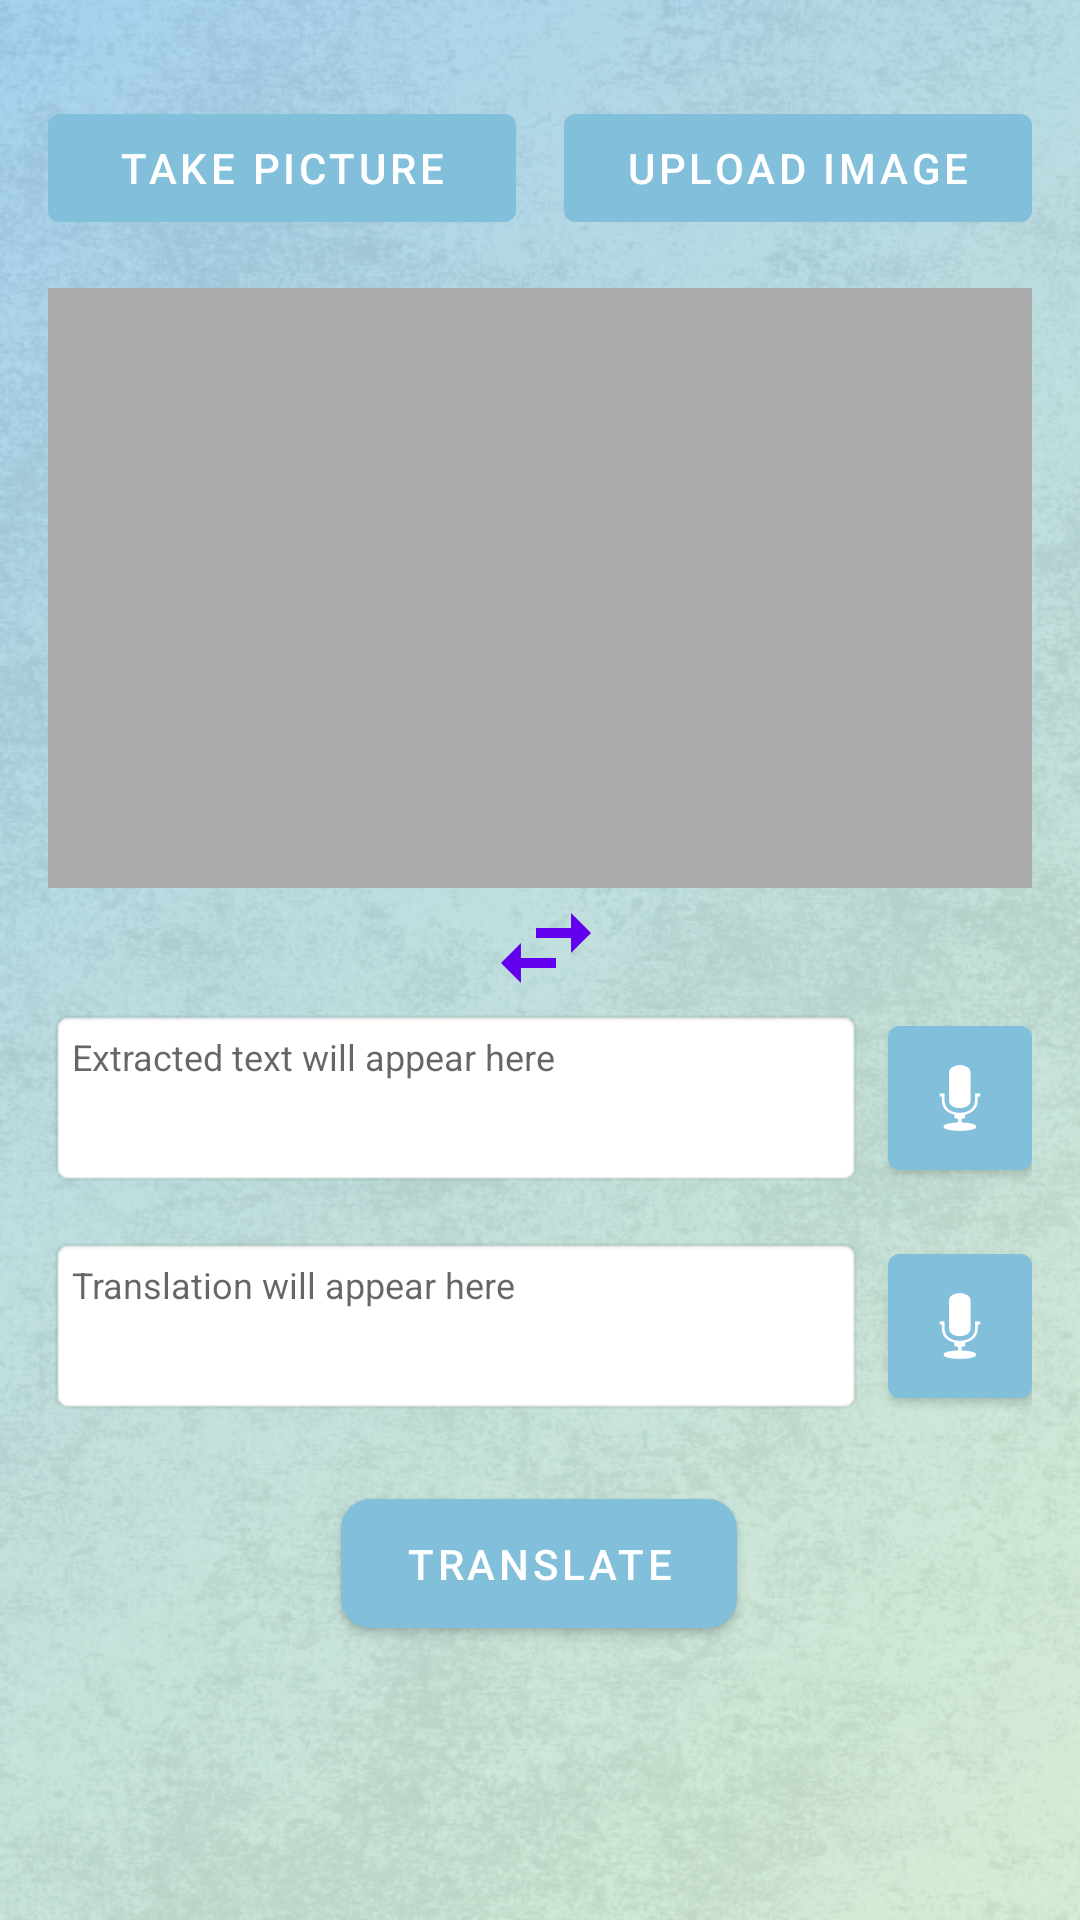

Produce the Android XML layout that renders to this screen, including the resource entries it uses.
<!-- AndroidManifest.xml: application theme Theme.MobCompFinalProject -->
<!-- res/layout/activity_text_translation.xml -->
<?xml version="1.0" encoding="utf-8"?>
<ScrollView xmlns:android="http://schemas.android.com/apk/res/android"
    xmlns:app="http://schemas.android.com/apk/res-auto"
    android:layout_width="match_parent"
    android:layout_height="match_parent"
    android:background="@drawable/fortransbg"
    android:fillViewport="true">

    <androidx.constraintlayout.widget.ConstraintLayout
        android:layout_width="match_parent"
        android:layout_height="wrap_content"
        android:padding="16dp">

        <LinearLayout
            android:id="@+id/buttonLayout"
            android:layout_width="match_parent"
            android:layout_height="wrap_content"
            android:layout_marginTop="16dp"
            android:orientation="horizontal"
            app:layout_constraintTop_toTopOf="parent">

            <com.google.android.material.button.MaterialButton
                android:id="@+id/takePictureButton"
                android:layout_width="0dp"
                android:layout_height="wrap_content"
                android:layout_marginEnd="8dp"
                android:layout_weight="1"
                android:text="@string/take_picture"
                android:backgroundTint="@color/blue" />

            <com.google.android.material.button.MaterialButton
                android:id="@+id/uploadImageButton"
                android:layout_width="0dp"
                android:layout_height="wrap_content"
                android:layout_marginStart="8dp"
                android:layout_weight="1"
                android:text="@string/upload_image"
                android:backgroundTint="@color/blue" />
        </LinearLayout>

        <ImageView
            android:id="@+id/imagePreview"
            android:layout_width="match_parent"
            android:layout_height="200dp"
            android:layout_marginTop="16dp"
            android:background="@android:color/darker_gray"
            android:scaleType="centerCrop"
            app:layout_constraintTop_toBottomOf="@+id/buttonLayout" />

        <Spinner
            android:id="@+id/sourceLanguageSpinner"
            android:layout_width="0dp"
            android:layout_height="wrap_content"
            android:layout_marginTop="16dp"
            android:layout_marginEnd="8dp"
            style="@style/CustomSpinnerStyle"
            android:padding="4dp"
            app:layout_constraintEnd_toStartOf="@+id/swapLanguagesButton"
            app:layout_constraintStart_toStartOf="parent"
            app:layout_constraintTop_toBottomOf="@+id/imagePreview" />

        <Button
            android:id="@+id/swapLanguagesButton"
            android:layout_width="40dp"
            android:layout_height="40dp"
            android:layout_marginStart="4dp"
            android:background="@drawable/ic_bidirectional_arrow"
            android:contentDescription="@string/swap_languages"
            android:textColor="@color/black"
            app:layout_constraintBottom_toBottomOf="@+id/sourceLanguageSpinner"
            app:layout_constraintEnd_toStartOf="@+id/targetLanguageSpinner"
            app:layout_constraintStart_toEndOf="@+id/sourceLanguageSpinner"
            app:layout_constraintTop_toTopOf="@+id/sourceLanguageSpinner" />

        <Spinner
            android:id="@+id/targetLanguageSpinner"
            android:layout_width="0dp"
            android:layout_height="wrap_content"
            android:layout_marginStart="8dp"
            android:layout_marginTop="16dp"
            style="@style/CustomSpinnerStyle"
            android:padding="4dp"
            app:layout_constraintEnd_toEndOf="parent"
            app:layout_constraintStart_toEndOf="@+id/swapLanguagesButton"
            app:layout_constraintTop_toBottomOf="@+id/imagePreview" />

        <LinearLayout
            android:id="@+id/extractedTextContainer"
            android:layout_width="match_parent"
            android:layout_height="wrap_content"
            android:layout_marginTop="16dp"
            android:orientation="horizontal"
            app:layout_constraintTop_toBottomOf="@+id/sourceLanguageSpinner">

            <EditText
                android:id="@+id/extractedText"
                android:layout_width="0dp"
                android:layout_height="wrap_content"
                android:layout_weight="1"
                android:background="@android:drawable/editbox_background"
                android:gravity="top|start"
                android:hint="@string/extracted_text_hint"
                android:importantForAutofill="no"
                android:inputType="textMultiLine"
                android:maxHeight="200dp"
                android:minHeight="60dp"
                android:padding="8dp"
                android:scrollbars="vertical"
                android:textAppearance="?android:attr/textAppearanceMedium"
                android:textSize="12sp" />

            <com.google.android.material.button.MaterialButton
                android:id="@+id/speakExtractedText"
                android:layout_width="48dp"
                android:layout_height="48dp"
                android:layout_gravity="center_vertical"
                android:layout_marginStart="8dp"
                android:contentDescription="@string/speak_text"
                android:insetLeft="0dp"
                android:insetTop="0dp"
                android:insetRight="0dp"
                android:insetBottom="0dp"
                android:padding="0dp"
                android:backgroundTint="@color/blue"
                app:icon="@android:drawable/ic_btn_speak_now"
                app:iconGravity="textStart"
                app:iconPadding="0dp" />
        </LinearLayout>

        <LinearLayout
            android:id="@+id/translatedTextContainer"
            android:layout_width="match_parent"
            android:layout_height="wrap_content"
            android:layout_marginTop="16dp"
            android:orientation="horizontal"
            app:layout_constraintTop_toBottomOf="@+id/extractedTextContainer">

            <TextView
                android:id="@+id/translatedText"
                android:layout_width="0dp"
                android:layout_height="wrap_content"
                android:layout_weight="1"
                android:background="@android:drawable/editbox_background"
                android:gravity="top|start"
                android:hint="@string/translated_text_hint"
                android:maxHeight="200dp"
                android:minHeight="60dp"
                android:padding="8dp"
                android:scrollbars="vertical"
                android:textAppearance="?android:attr/textAppearanceMedium"
                android:textSize="12sp" />

            <com.google.android.material.button.MaterialButton
                android:id="@+id/speakTranslatedText"
                android:layout_width="48dp"
                android:layout_height="48dp"
                android:layout_gravity="center_vertical"
                android:layout_marginStart="8dp"
                android:contentDescription="@string/speak_translated_text"
                android:insetLeft="0dp"
                android:insetTop="0dp"
                android:insetRight="0dp"
                android:insetBottom="0dp"
                android:padding="0dp"
                android:backgroundTint="@color/blue"
                app:icon="@android:drawable/ic_btn_speak_now"
                app:iconGravity="textStart"
                app:iconPadding="0dp" />
        </LinearLayout>

        <com.google.android.material.button.MaterialButton
            android:id="@+id/translateButton"
            android:layout_width="132dp"
            android:layout_height="55dp"
            android:layout_marginTop="16dp"
            android:layout_marginBottom="16dp"
            android:backgroundTint="@color/blue"
            android:text="@string/translate"
            app:cornerRadius="10dp"
            app:layout_constraintBottom_toBottomOf="parent"
            app:layout_constraintEnd_toEndOf="parent"
            app:layout_constraintHorizontal_bias="0.498"
            app:layout_constraintStart_toStartOf="parent"
            app:layout_constraintTop_toBottomOf="@+id/translatedTextContainer"
            app:layout_constraintVertical_bias="0.088" />

    </androidx.constraintlayout.widget.ConstraintLayout>
</ScrollView>
<!-- resources referenced by this layout -->
<resources>
  <color name="black">#FF000000</color>
  <color name="blue">#81BFDA</color>
  <!-- drawable fortransbg: png bitmap (drawable, 577053 bytes) -->
  <!-- drawable ic_bidirectional_arrow (drawable) -->
  <?xml version="1.0" encoding="utf-8"?>
  <vector xmlns:android="http://schemas.android.com/apk/res/android"
      android:width="24dp"
      android:height="24dp"
      android:viewportWidth="24"
      android:viewportHeight="24">
      <path
          android:fillColor="@color/black"
          android:pathData="M6.99,11L3,15l3.99,4v-3H14v-2H6.99v-3zM21,9l-3.99,-4v3H10v2h7.01v3L21,9z"/>
  </vector>
  <string name="extracted_text_hint">Extracted text will appear here</string>
  <string name="speak_text">Speak text</string>
  <string name="speak_translated_text">Speak translated text</string>
  <string name="take_picture">Take Picture</string>
  <string name="translate">Translate</string>
  <string name="translated_text_hint">Translation will appear here</string>
  <string name="upload_image">Upload Image</string>
  <style name="CustomSpinnerStyle" parent="Widget.AppCompat.Spinner">
          <item name="android:background">@drawable/custom_spinner_background</item>
          <item name="android:popupBackground">@color/white</item>
          <item name="android:textColor">@color/white</item>
      </style>
  <style name="Theme.MobCompFinalProject" parent="Theme.MaterialComponents.DayNight.NoActionBar">
          
          <item name="colorPrimary">@color/purple_500</item>
          <item name="colorPrimaryVariant">@color/purple_700</item>
          <item name="colorOnPrimary">@color/white</item>
          
          <item name="colorSecondary">@color/teal_200</item>
          <item name="colorSecondaryVariant">@color/teal_700</item>
          <item name="colorOnSecondary">@color/black</item>
          
          <item name="android:statusBarColor">@android:color/transparent</item>
          <item name="android:windowFullscreen">true</item>
          <item name="android:windowTranslucentStatus">true</item>
          
      </style>
  <!-- drawable custom_spinner_background (drawable) -->
  <?xml version="1.0" encoding="utf-8"?>
  <layer-list xmlns:android="http://schemas.android.com/apk/res/android">
      <item>
          <shape android:shape="rectangle">
              <solid android:color="@color/blue" />
              <corners android:radius="8dp" />
              <padding
                  android:left="12dp"
                  android:right="12dp"
                  android:top="8dp"
                  android:bottom="8dp" />
          </shape>
      </item>
      <item android:gravity="end|center_vertical"
          android:drawable="@drawable/spinner_arrow" />
  </layer-list>
  <color name="white">#FFFFFFFF</color>
  <color name="purple_500">#FF6200EE</color>
  <color name="purple_700">#FF3700B3</color>
  <color name="teal_200">#FF03DAC5</color>
  <color name="teal_700">#FF018786</color>
</resources>
